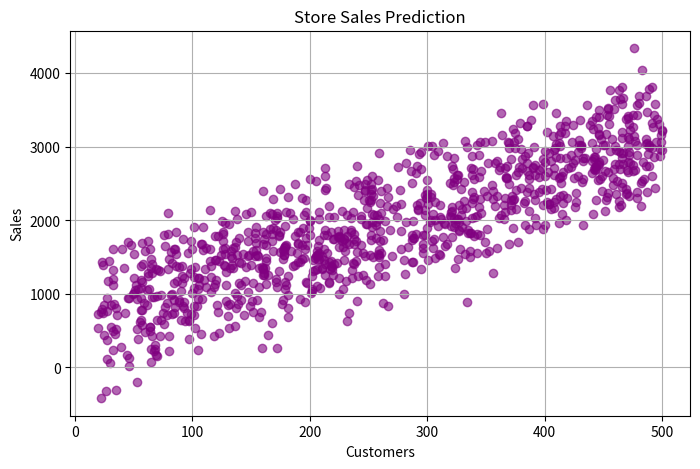

Source code (Python):
import pandas as pd
import random

data = []


for i in range(1000):

    customers = random.randint(20, 500)

    price = random.randint(10, 200)

    advertising = random.randint(0, 100)

    discount = random.randint(0, 50)

    stock = random.randint(10, 1000)

    day = random.randint(1, 7)

    sales = (
        customers * 5
        - price * 2
        + advertising * 10
        + discount * 3
        + stock * 0.5
        + random.randint(-500, 500)
    )

    data.append([customers, price, advertising, discount, stock, day, sales])


columns = ["Customers", "Price", "Advertising", "Discount", "Stock", "Day", "Sales"]


df = pd.DataFrame(data, columns=columns)


df.to_csv(r"5.Store Sales Prediction\store_sales.csv", index=False)


print(df.head())

print("\nDataset Created Successfully!")

import matplotlib.pyplot as plt
plt.figure(figsize=(8, 5))
plt.scatter(df["Customers"], df["Sales"], alpha=0.6, color="purple")
plt.title("Store Sales Prediction")
plt.xlabel("Customers")
plt.ylabel("Sales")
plt.grid(True)
plt.show()
